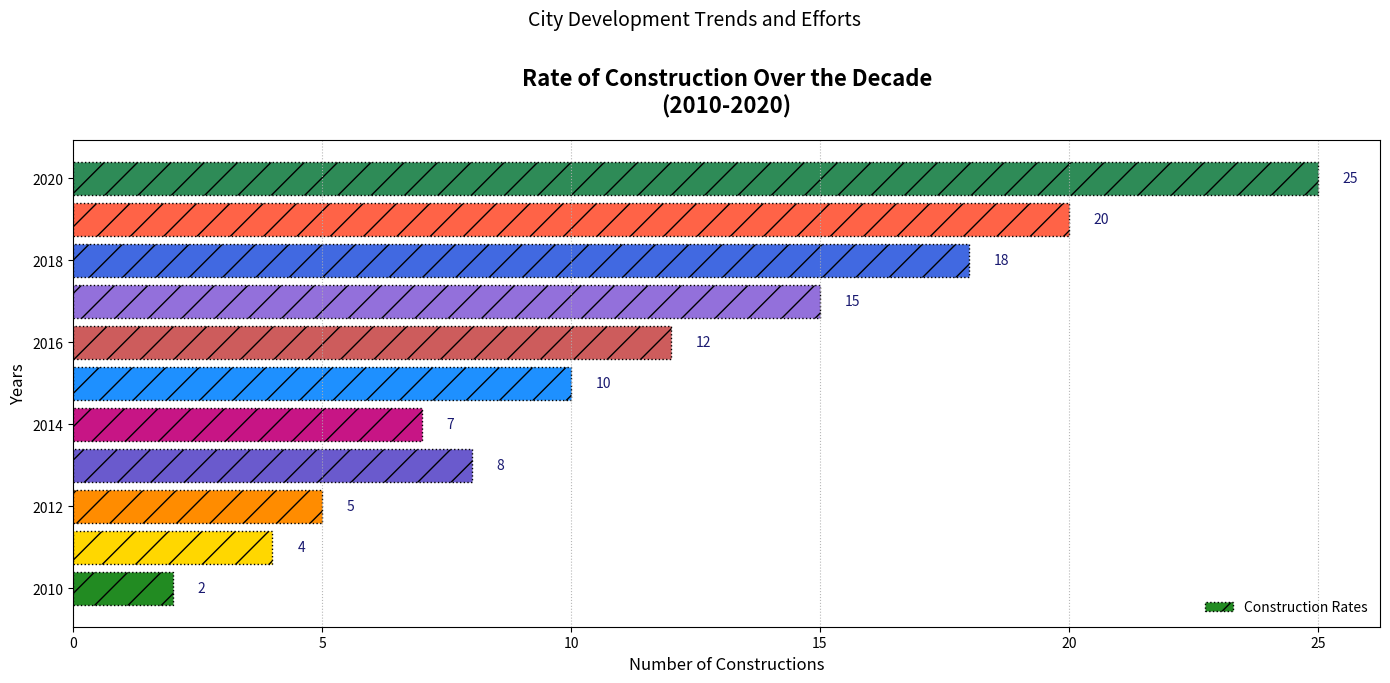

Write Python code to recreate this figure.
import matplotlib.pyplot as plt
import numpy as np

years = np.arange(2010, 2021)
new_constructions = np.array([2, 4, 5, 8, 7, 10, 12, 15, 18, 20, 25])

fig, ax1 = plt.subplots(figsize=(14, 7))

color_sequence = ['forestgreen', 'gold', 'darkorange', 'slateblue', 'mediumvioletred', 
                  'dodgerblue', 'indianred', 'mediumpurple', 'royalblue', 'tomato', 'seagreen']

# Use barh to create a horizontal bar chart
bars1 = ax1.barh(years, new_constructions, color=color_sequence, edgecolor='black', linestyle=':', hatch='/', label='Construction Rates')

ax1.set_title("Rate of Construction Over the Decade\n(2010-2020)", fontsize=16, fontweight='bold', pad=20)
ax1.set_ylabel("Years", fontsize=12)
ax1.set_xlabel("Number of Constructions", fontsize=12)

ax1.legend(loc='lower right', fontsize=10, frameon=False)
ax1.grid(axis='x', linestyle=':', linewidth=0.8, alpha=0.9)

# Adjust text to show values on the bars
for bar in bars1:
    xval = bar.get_width()
    ax1.text(xval + 0.5, bar.get_y() + bar.get_height() / 2, int(xval), va='center', fontsize=10, color='midnightblue')

plt.suptitle("City Development Trends and Efforts", fontsize=14, y=0.97)

plt.tight_layout(rect=[0, 0, 1, 0.96])
plt.show()
